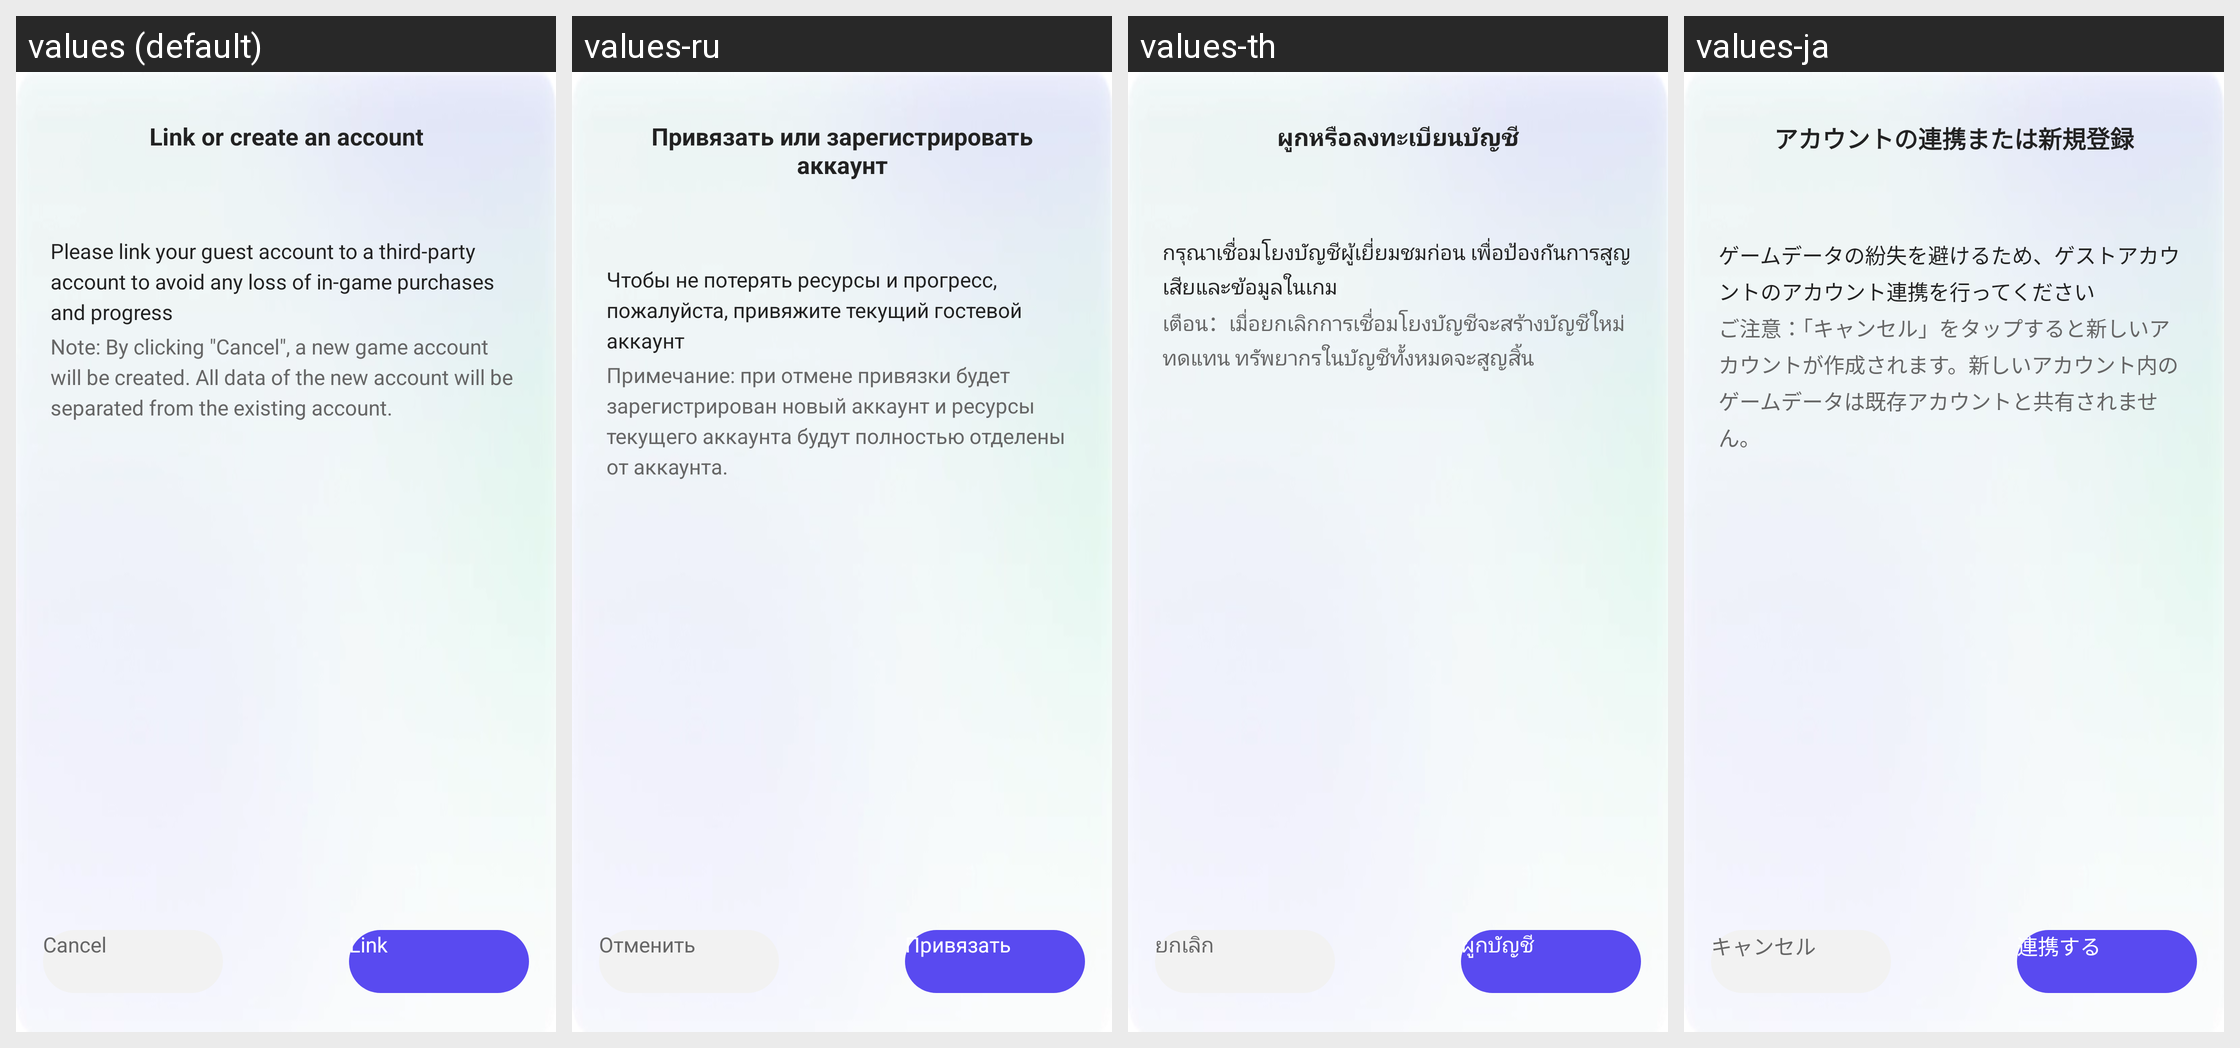

For this localized Android screen grid, give each drawn string resource with its value in every locale shown.
Android screen res/layout/fragment_bind_guest.xml rendered under 4 locales, left to right: values (default), values-ru, values-th, values-ja. Device: Nexus 5 (rendered at 1080×1920; each locale shown at half size, 540×960, under a caption strip naming it); theme UnityThemeSelector.
Other locales in the repository, not shown: values-af, values-af-rZA, values-am, values-ar, values-ar-rSA, values-as, values-az, values-be, values-bg, values-bn, values-bn-rIN, values-bs, values-ca, values-ceb-rPH, values-cs, values-cs-rCZ, values-da, values-de, values-de-rDE, values-el, values-el-rGR, values-en, values-en-rGB, values-en-rUS, values-es, values-es-rES, values-es-rUS, values-et, values-eu, values-fa, values-fi, values-fil-rPH, values-fr, values-fr-rCA, values-fr-rFR, values-gl, values-gu, values-gu-rIN, values-hi, values-hi-rIN, values-hr, values-hu, values-hu-rHU, values-hy, values-in, values-in-rID, values-is, values-it, values-it-rIT, values-iw, values-ja-rJP, values-jv-rID, values-ka, values-kk, values-km, values-km-rKH, values-kn, values-kn-rIN, values-ko, values-ko-rKR, values-ky, values-lo, values-lt, values-lv, values-mk, values-ml, values-ml-rIN, values-mn, values-mr, values-mr-rIN, values-ms, values-ms-rMY, values-my, values-my-rMM, values-nb, values-ne, values-nl, values-nl-rNL, values-or, values-or-rIN, values-pa, values-pa-rIN, values-pl, values-pl-rPL, values-pt, values-pt-rBR, values-pt-rPT, values-ro, values-ro-rRO, values-ru-rRU, values-si, values-sk, values-sl, values-sq, values-sr, values-sv, values-sv-rSE, values-sw, values-ta, values-ta-rIN, values-te, values-te-rIN, values-th-rTH, values-tl, values-tr, values-tr-rTR, values-uk, values-uk-rUA, values-ur, values-uz, values-vi, values-vi-rVN, values-zh, values-zh-rCN, values-zh-rHK, values-zh-rTW, values-zu, values-zu-rZA.
Strings drawn on this screen, with the default value and each locale's value (text and hints the layout hard-codes, and strings that could not be matched under every locale, appear in the picture but are not listed):

gsdk_account_cancel
  values: Cancel
  values-ru: Отменить
  values-th: ยกเลิก
  values-ja: キャンセル

gsdk_account_go_bind
  values: Link
  values-ru: Привязать
  values-th: ผูกบัญชี
  values-ja: 連携する

gsdk_account_bind_or_register
  values: Link or create an account
  values-ru: Привязать или зарегистрировать аккаунт
  values-th: ผูกหรือลงทะเบียนบัญชี
  values-ja: アカウントの連携または新規登録

gsdk_account_bind_guest_account_tip
  values: Please link your guest account to a third-party account to avoid any loss of in-game purchases and progress
  values-ru: Чтобы не потерять ресурсы и прогресс, пожалуйста, привяжите текущий гостевой аккаунт
  values-th: กรุณาเชื่อมโยงบัญชีผู้เยี่ยมชมก่อน เพื่อป้องกันการสูญเสียและข้อมูลในเกม
  values-ja: ゲームデータの紛失を避けるため、ゲストアカウントのアカウント連携を行ってください

gsdk_account_bind_guest_addition_account_tip
  values: Note: By clicking "Cancel", a new game account will be created. All data of the new account will be separated from the existing account.
  values-ru: Примечание: при отмене привязки будет зарегистрирован новый аккаунт и ресурсы текущего аккаунта будут полностью отделены от аккаунта.
  values-th: เตือน：เมื่อยกเลิกการเชื่อมโยงบัญชีจะสร้างบัญชีใหม่ทดแทน ทรัพยากรในบัญชีทั้งหมดจะสูญสิ้น
  values-ja: ご注意：「キャンセル」をタップすると新しいアカウントが作成されます。新しいアカウント内のゲームデータは既存アカウントと共有されません。
